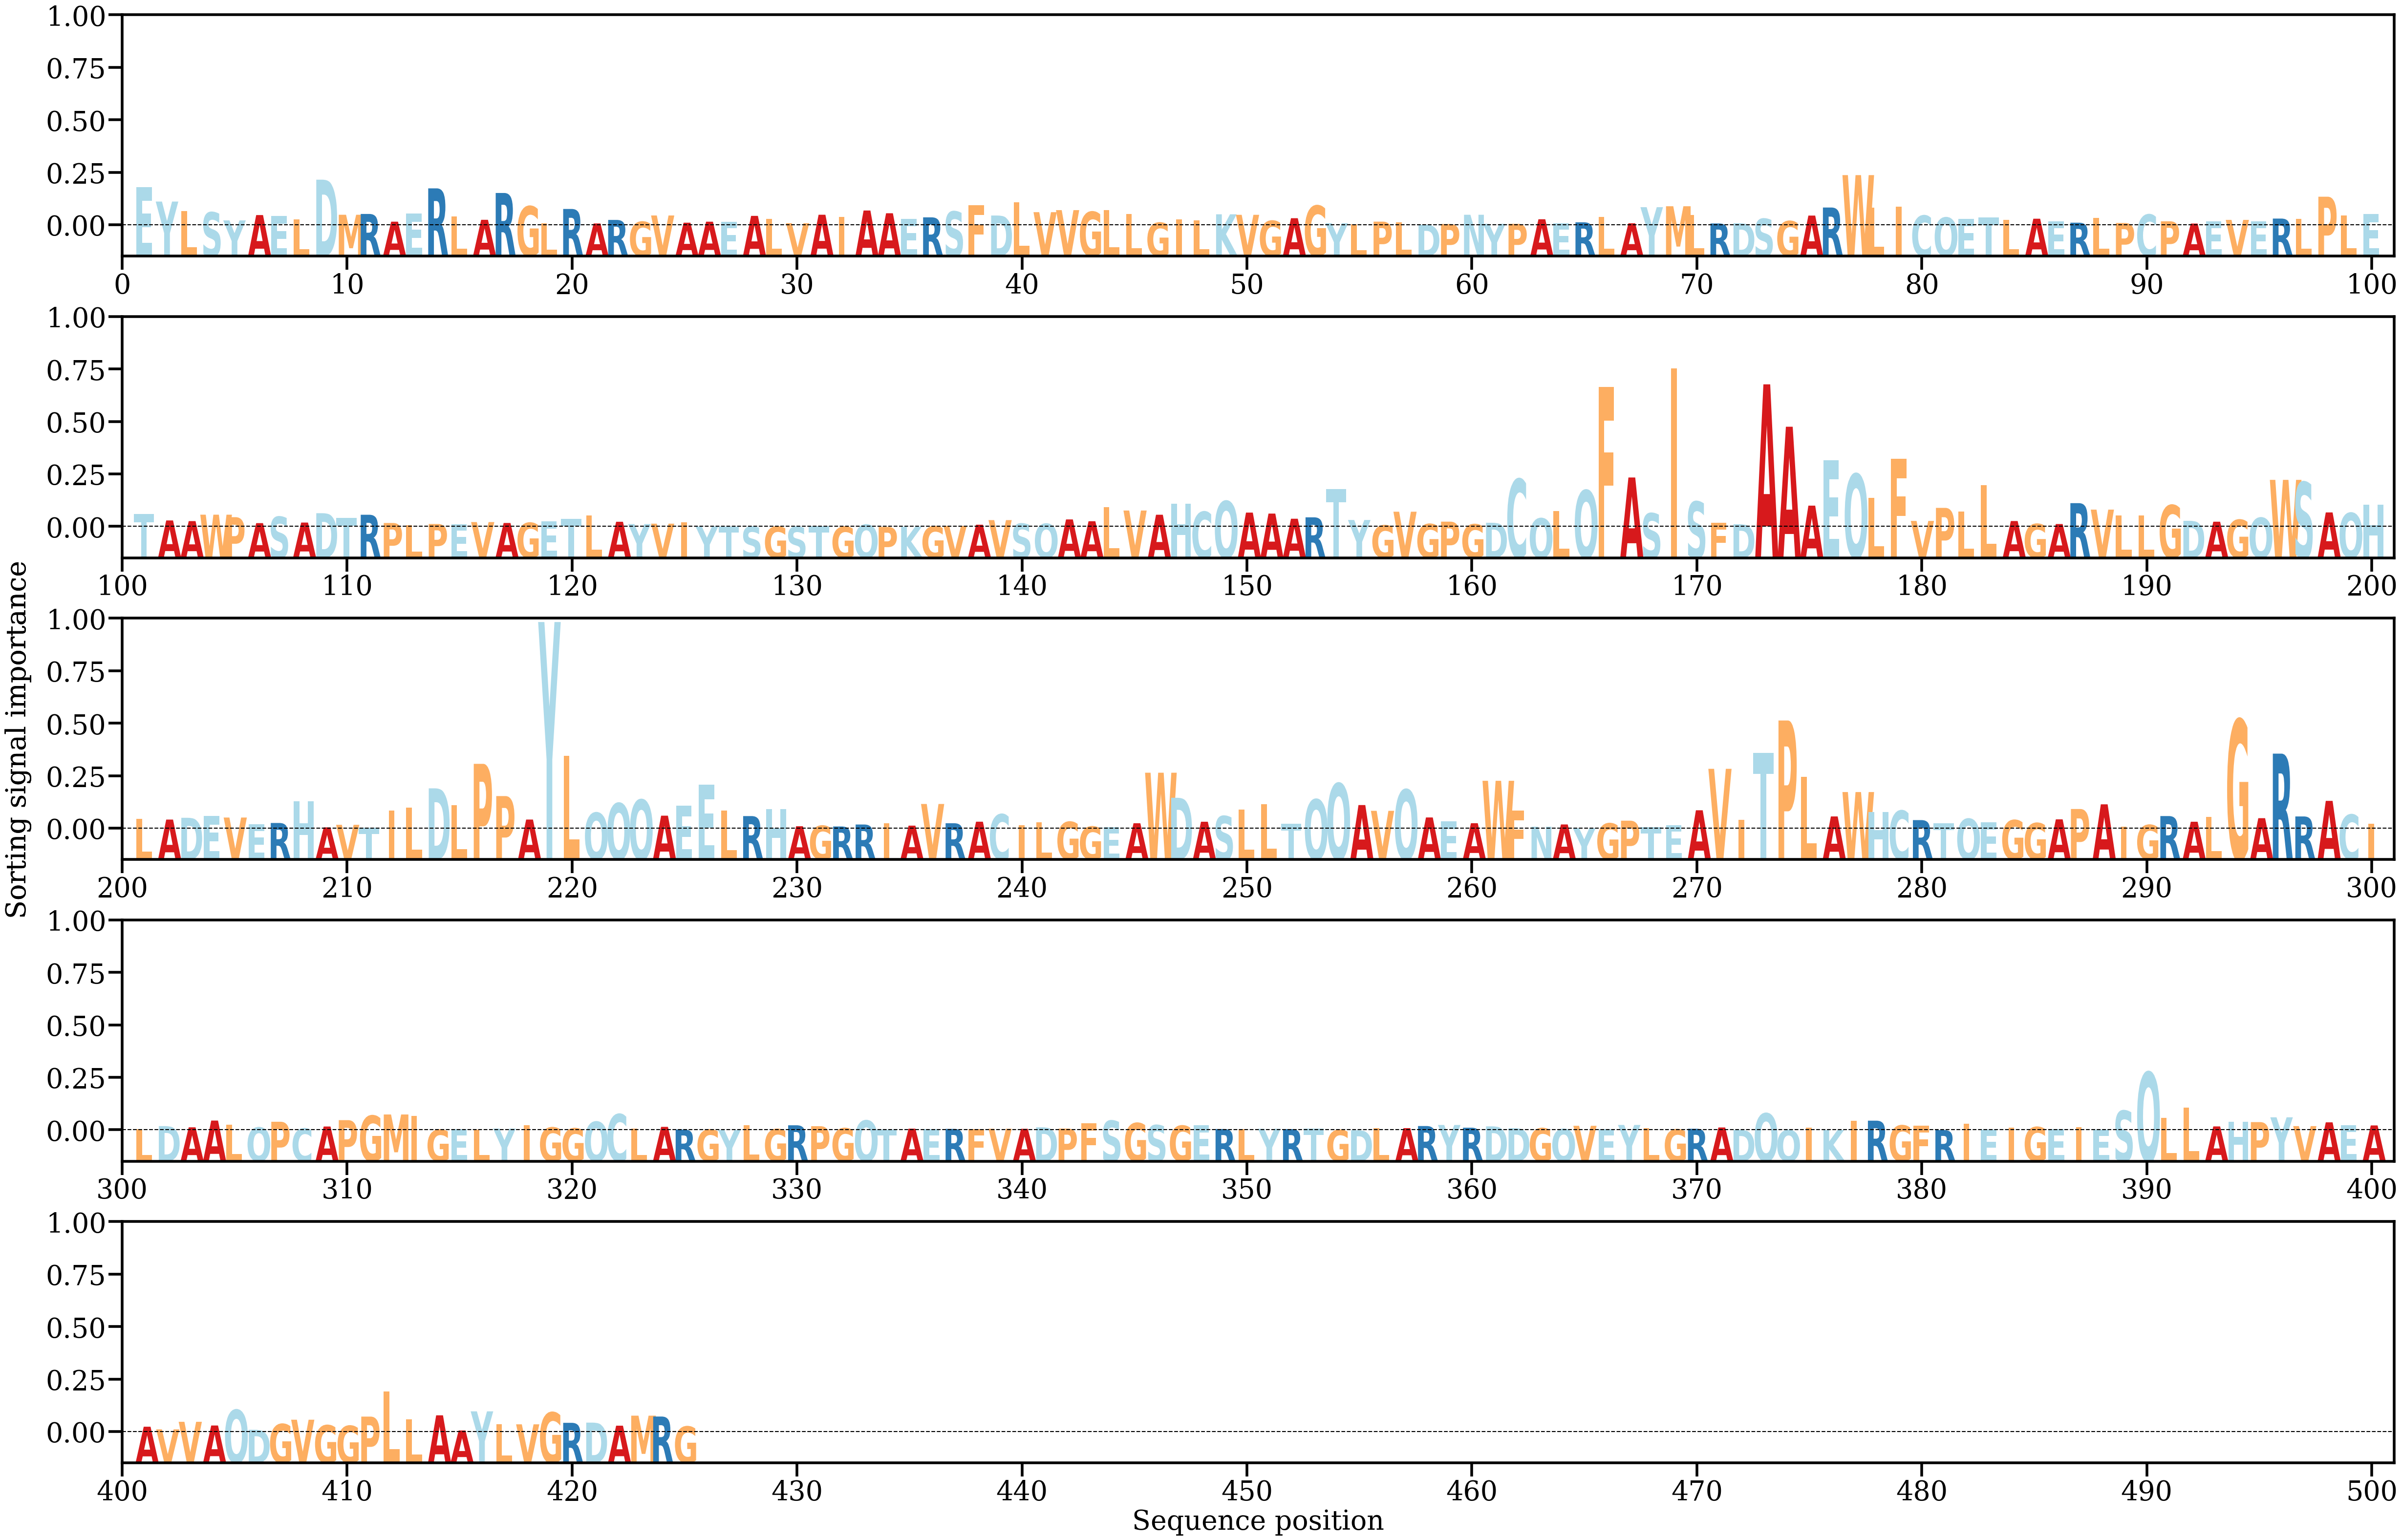

The file beside this chart, header and first rows:
AA, Alpha
E, [0.00666792]
Y, [0.00416892]
L, [0.00252727]
S, [0.00228047]
Y, [0.00085681]
A, [0.00179523]
E, [0.00166734]
L, [0.00104853]
D, [0.00801684]
M, [0.00184914]
R, [0.00199127]
A, [0.00063461]
E, [0.00209906]
R, [0.00648988]
L, [0.00155155]
A, [0.00096353]
R, [0.0056784]
G, [0.00334261]
L, [0.00035125]
R, [0.00286682]
A, [0.00032007]
R, [0.00094163]
G, [0.00061887]
V, [0.00172272]
A, [0.00045514]
A, [0.00063167]
E, [0.00064903]
A, [0.00165286]
L, [0.00113724]
V, [0.00036796]
A, [0.00185222]
I, [0.00149667]
A, [0.0025958]
A, [0.002115]
E, [0.00108665]
R, [0.00139404]
S, [0.00242263]
F, [0.00355464]
D, [0.00171474]
L, [0.0040207]
V, [0.0023049]
V, [0.00266378]
G, [0.00237056]
L, [0.00270085]
L, [0.0019659]
G, [0.0004514]
I, [0.00103316]
L, [0.00086573]
K, [0.00193002]
V, [0.00183923]
G, [0.00078684]
A, [0.00124263]
G, [0.00344825]
Y, [0.00036131]
L, [0.00020581]
P, [0.00063917]
L, [0.00053655]
D, [9.857009e-05]
P, [0.00022094]
N, [0.00184892]
... 365 more rows
